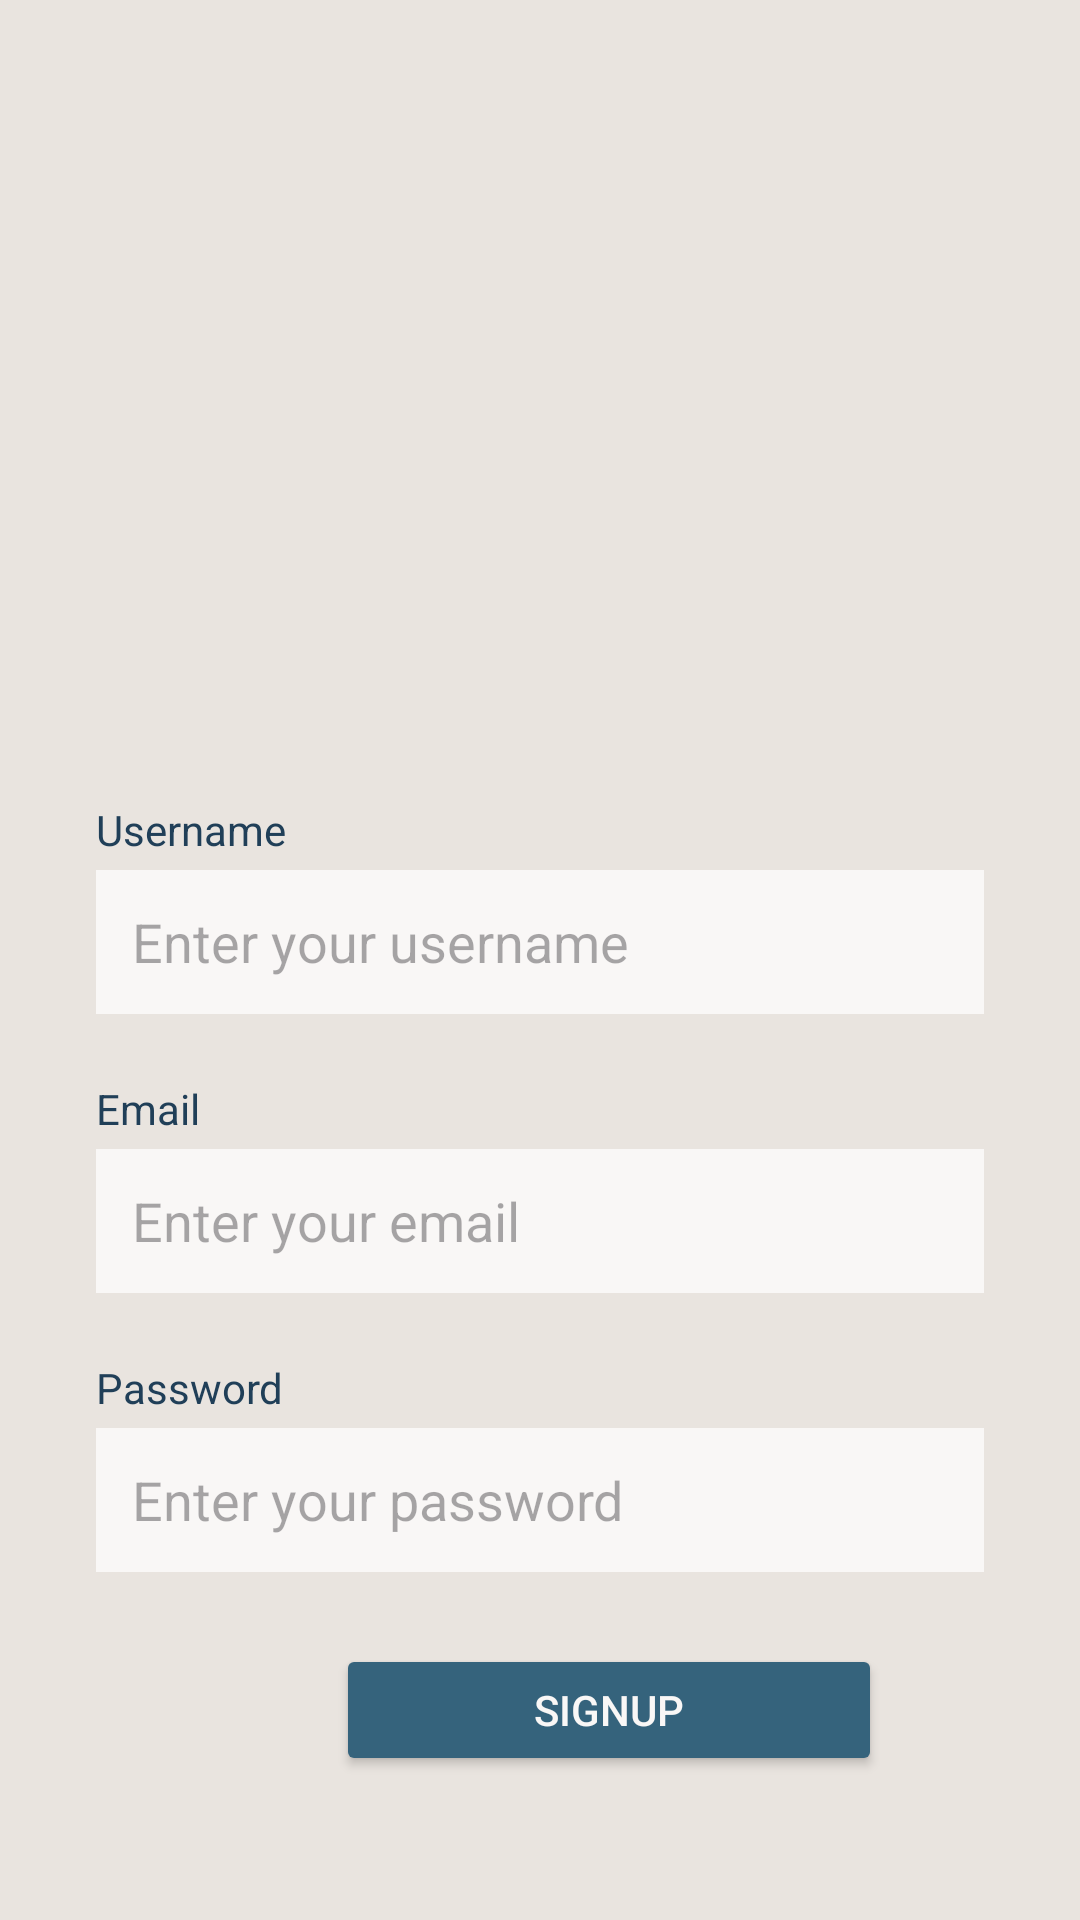

Here is an Android app screen rendered from its layout file. Give the layout XML and the strings, colors and styles it references.
<!-- AndroidManifest.xml: application theme Theme.GroupCart -->
<!-- res/layout/activity_register.xml -->
<?xml version="1.0" encoding="utf-8"?>
<androidx.constraintlayout.widget.ConstraintLayout
    xmlns:android="http://schemas.android.com/apk/res/android"
    xmlns:app="http://schemas.android.com/apk/res-auto"
    xmlns:tools="http://schemas.android.com/tools"
    android:id="@+id/register_root"
    android:layout_width="match_parent"
    android:layout_height="match_parent"
    android:background="@color/LimeWhite"
    tools:context=".RegisterActivity">

    

    <ImageView
        android:id="@+id/logoImage"
        android:layout_width="246dp"
        android:layout_height="251dp"
        android:layout_marginTop="4dp"
        android:contentDescription="@string/app_name"
        android:scaleType="centerCrop"
        android:src="@drawable/logo"
        app:layout_constraintEnd_toEndOf="parent"
        app:layout_constraintHorizontal_bias="0.496"
        app:layout_constraintStart_toStartOf="parent"
        app:layout_constraintTop_toTopOf="parent"
        tools:ignore="MissingPrefix" />

    <TextView
        android:id="@+id/usernameLabel"
        android:layout_width="wrap_content"
        android:layout_height="wrap_content"
        android:layout_marginStart="32dp"
        android:layout_marginTop="12dp"
        android:text="@string/username"
        android:textColor="@color/RegalBlue"
        android:textSize="14sp"
        app:layout_constraintStart_toStartOf="parent"
        app:layout_constraintTop_toBottomOf="@+id/logoImage" />

    <EditText
        android:id="@+id/usernameEditText"
        android:layout_width="0dp"
        android:layout_height="48dp"
        android:hint="@string/enter_your_username"
        android:padding="12dp"
        android:background="@color/Fluffyball"
        android:layout_marginTop="4dp"
        app:layout_constraintTop_toBottomOf="@id/usernameLabel"
        app:layout_constraintStart_toStartOf="parent"
        android:layout_marginStart="32dp"
        app:layout_constraintEnd_toEndOf="parent"
        android:layout_marginEnd="32dp"
        tools:ignore="LabelFor" />

    

    

    <TextView
        android:id="@+id/passwordLabel"
        android:layout_width="wrap_content"
        android:layout_height="wrap_content"
        android:layout_marginStart="32dp"
        android:layout_marginTop="22dp"
        android:text="@string/password"
        android:textColor="@color/RegalBlue"
        android:textSize="14sp"
        app:layout_constraintStart_toStartOf="parent"
        app:layout_constraintTop_toBottomOf="@+id/emailEditText" />

    <EditText
        android:id="@+id/passwordEditText"
        android:layout_width="0dp"
        android:layout_height="48dp"
        android:layout_marginStart="32dp"
        android:layout_marginTop="4dp"
        android:layout_marginEnd="32dp"
        android:background="@color/Fluffyball"
        android:hint="@string/enter_your_password"
        android:inputType="textPassword"
        android:padding="12dp"
        app:layout_constraintEnd_toEndOf="parent"
        app:layout_constraintHorizontal_bias="0.0"
        app:layout_constraintStart_toStartOf="parent"
        app:layout_constraintTop_toBottomOf="@id/passwordLabel" />

    <TextView
        android:id="@+id/emailLabel"
        android:layout_width="wrap_content"
        android:layout_height="wrap_content"
        android:layout_marginStart="32dp"
        android:layout_marginTop="22dp"
        android:text="@string/email"
        android:textColor="@color/RegalBlue"
        android:textSize="14sp"
        app:layout_constraintStart_toStartOf="parent"
        app:layout_constraintTop_toBottomOf="@+id/usernameEditText" />

    <EditText
        android:id="@+id/emailEditText"
        android:layout_width="0dp"
        android:layout_height="48dp"
        android:hint="@string/enter_your_email"
        android:padding="12dp"
        android:background="@color/Fluffyball"
        android:layout_marginTop="4dp"
        app:layout_constraintTop_toBottomOf="@id/emailLabel"
        app:layout_constraintStart_toStartOf="parent"
        android:layout_marginStart="32dp"
        app:layout_constraintEnd_toEndOf="parent"
        android:layout_marginEnd="32dp"/>



    
    <Button
        android:id="@+id/signupButton"
        android:layout_width="182dp"
        android:layout_height="44dp"
        android:layout_marginStart="112dp"
        android:layout_marginTop="24dp"
        android:backgroundTint="@color/Blueprint"
        android:text="@string/signup"
        android:textColor="@color/Fluffyball"
        app:layout_constraintHorizontal_chainStyle="spread"
        app:layout_constraintStart_toStartOf="parent"
        app:layout_constraintTop_toBottomOf="@+id/passwordEditText" />

</androidx.constraintlayout.widget.ConstraintLayout>
<!-- resources referenced by this layout -->
<resources>
  <color name="Blueprint">#35637C</color>
  <color name="Fluffyball">#F9F7F6</color>
  <color name="LimeWhite">#E9E4DF</color>
  <color name="RegalBlue">#203F58</color>
  <string name="app_name">ProjetAndroid</string>
  <string name="email">Email</string>
  <string name="enter_your_email">Enter your email</string>
  <string name="enter_your_password">Enter your password</string>
  <string name="enter_your_username">Enter your username</string>
  <string name="password">Password</string>
  <string name="signup">SignUp</string>
  <string name="username">Username</string>
  <style name="Theme.GroupCart" parent="Base.Theme.GroupCart" />
  <style name="Base.Theme.GroupCart" parent="Theme.Material3.DayNight.NoActionBar">
          
          
      </style>
</resources>
